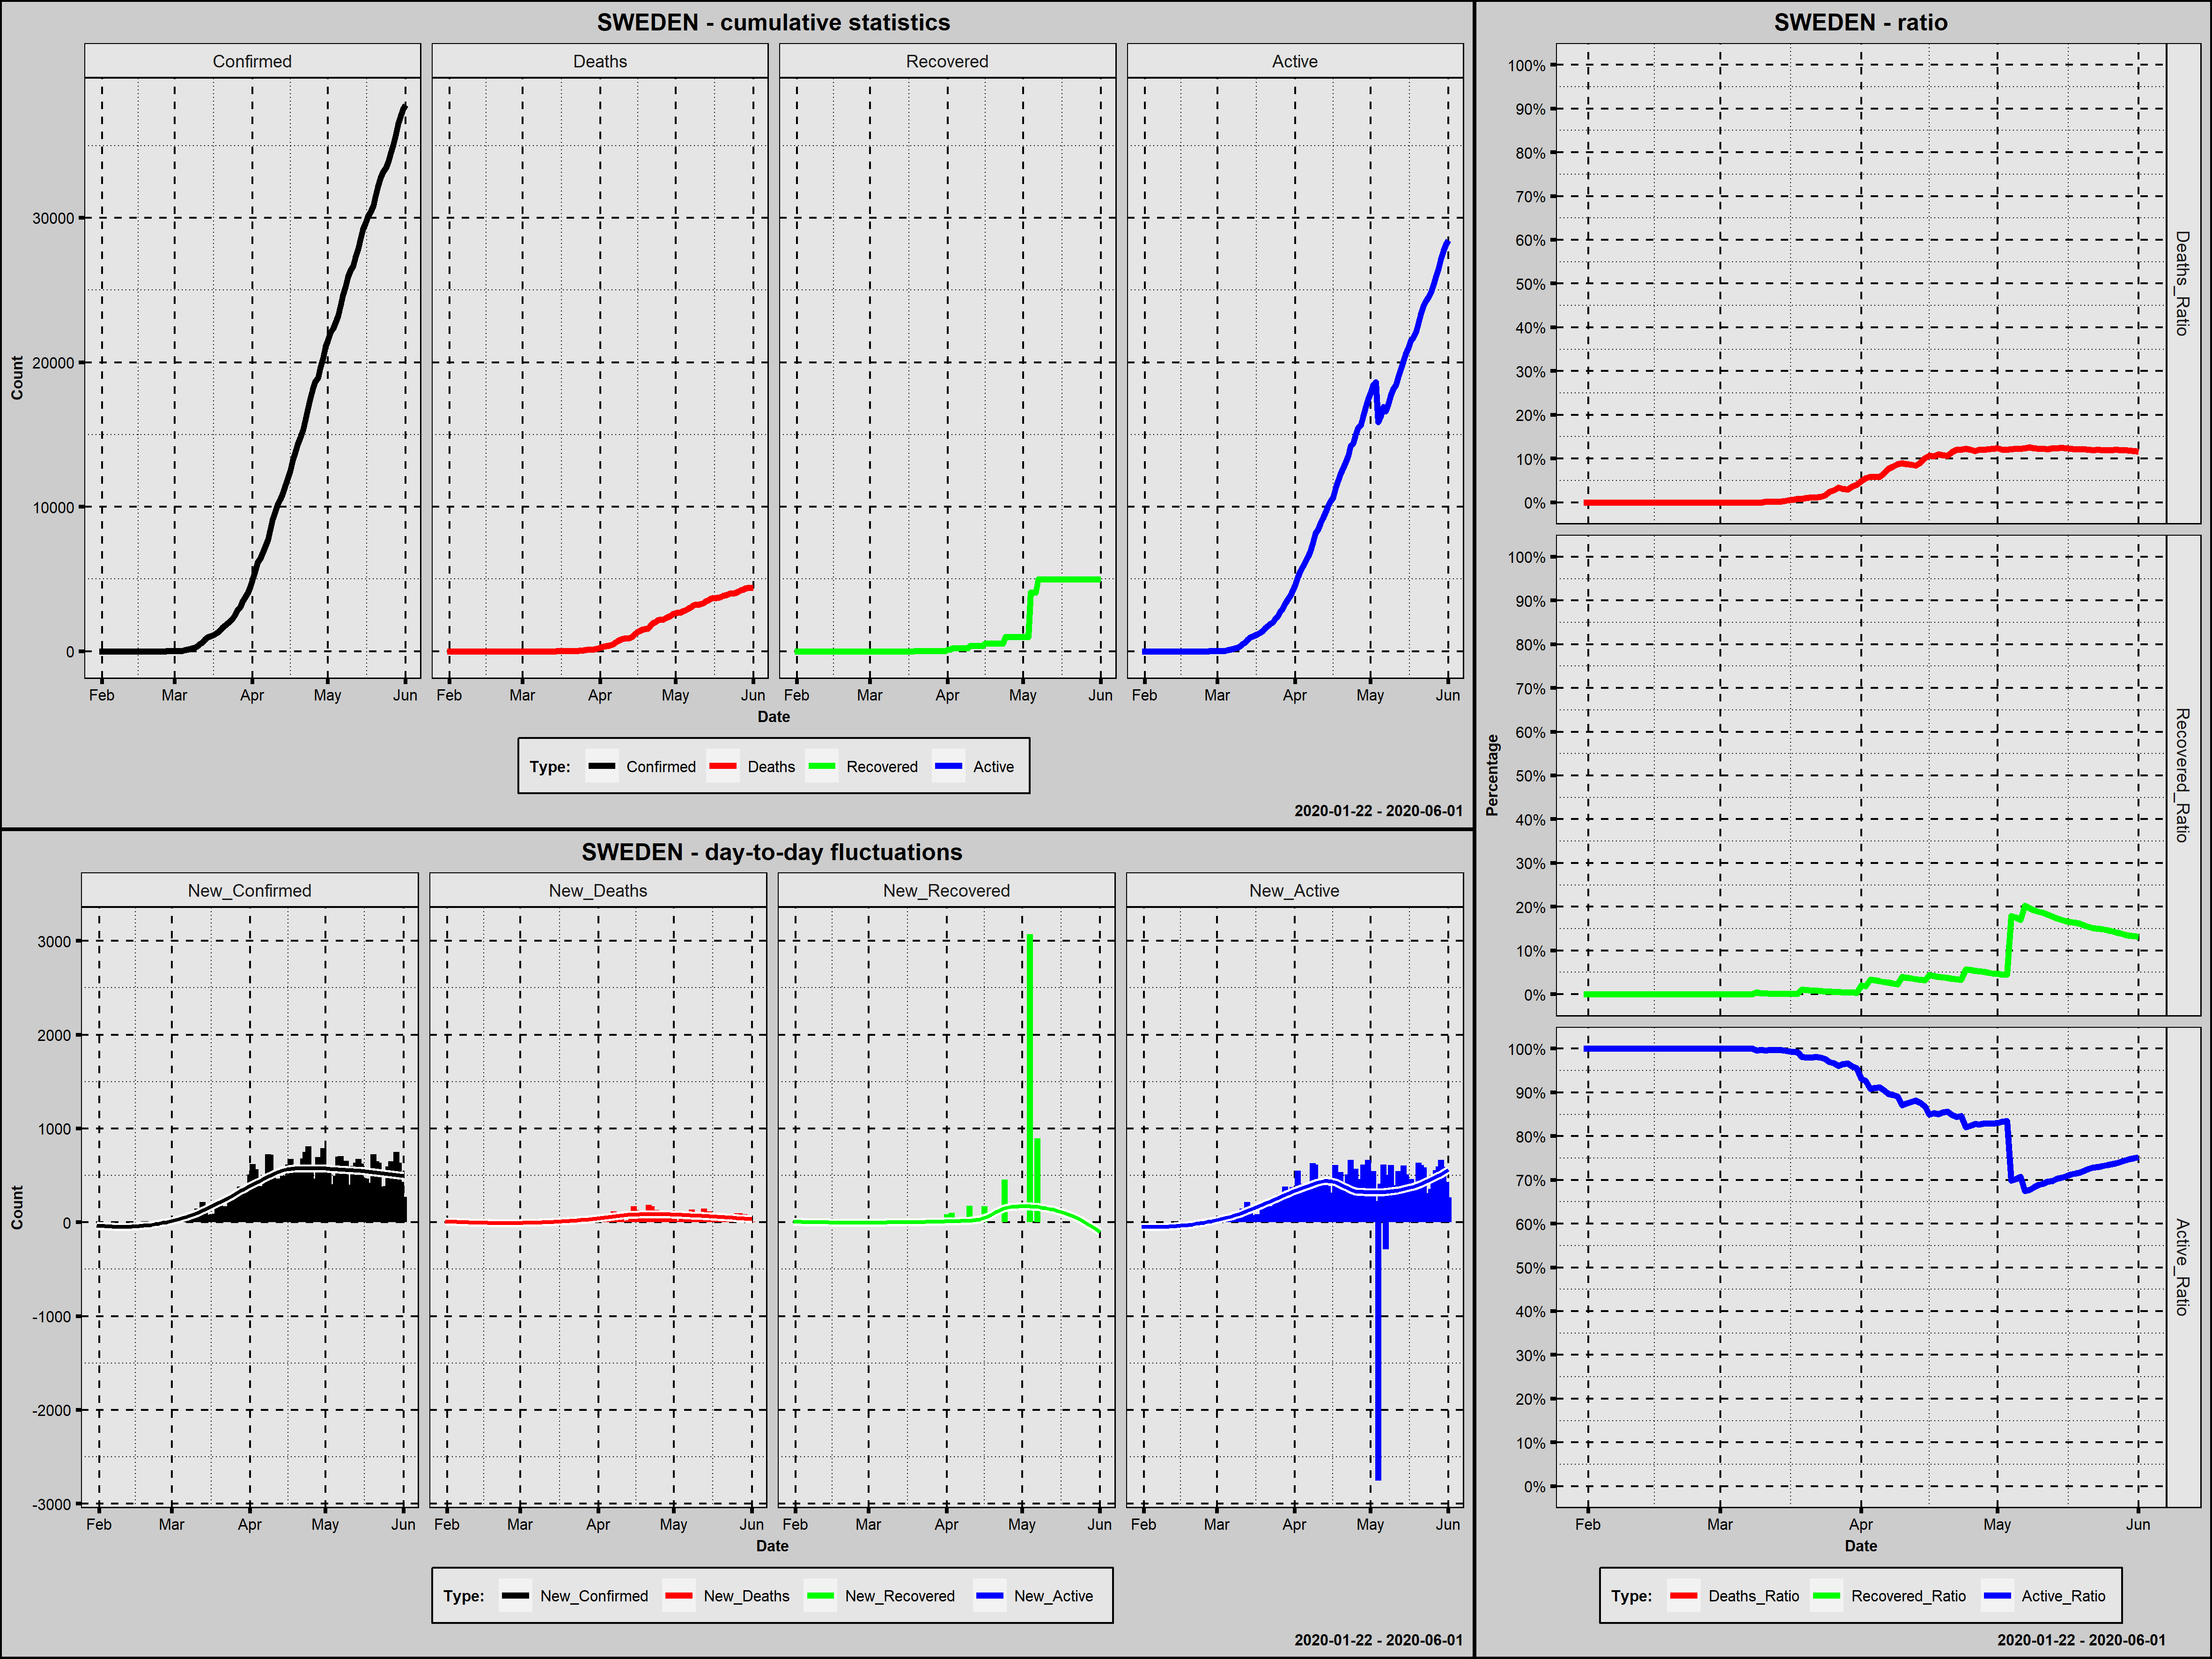

Values plotted in this chart, from the file beside it:
Country; Date; Confirmed; New_Confirmed; Deaths; New_Deaths; Recovered; New_Recovered; Active; New_Active; Year; Month; Day; Week_Day; Deaths_Ratio; Recovered_Ratio; Active_Ratio; Day_Since_1st_Confirmed; Day_Since_100st_Confirmed
Sweden; 2020-01-31; 1; 1; 0; 0; 0; 0; 1; 1; 2020; January; 31; Friday; 0,0000; 0,0000; 1,0000; 1; 0
Sweden; 2020-02-01; 1; 0; 0; 0; 0; 0; 1; 0; 2020; February; 1; Saturday; 0,0000; 0,0000; 1,0000; 2; 0
Sweden; 2020-02-02; 1; 0; 0; 0; 0; 0; 1; 0; 2020; February; 2; Sunday; 0,0000; 0,0000; 1,0000; 3; 0
Sweden; 2020-02-03; 1; 0; 0; 0; 0; 0; 1; 0; 2020; February; 3; Monday; 0,0000; 0,0000; 1,0000; 4; 0
Sweden; 2020-02-04; 1; 0; 0; 0; 0; 0; 1; 0; 2020; February; 4; Tuesday; 0,0000; 0,0000; 1,0000; 5; 0
Sweden; 2020-02-05; 1; 0; 0; 0; 0; 0; 1; 0; 2020; February; 5; Wednesday; 0,0000; 0,0000; 1,0000; 6; 0
Sweden; 2020-02-06; 1; 0; 0; 0; 0; 0; 1; 0; 2020; February; 6; Thursday; 0,0000; 0,0000; 1,0000; 7; 0
Sweden; 2020-02-07; 1; 0; 0; 0; 0; 0; 1; 0; 2020; February; 7; Friday; 0,0000; 0,0000; 1,0000; 8; 0
Sweden; 2020-02-08; 1; 0; 0; 0; 0; 0; 1; 0; 2020; February; 8; Saturday; 0,0000; 0,0000; 1,0000; 9; 0
Sweden; 2020-02-09; 1; 0; 0; 0; 0; 0; 1; 0; 2020; February; 9; Sunday; 0,0000; 0,0000; 1,0000; 10; 0
Sweden; 2020-02-10; 1; 0; 0; 0; 0; 0; 1; 0; 2020; February; 10; Monday; 0,0000; 0,0000; 1,0000; 11; 0
Sweden; 2020-02-11; 1; 0; 0; 0; 0; 0; 1; 0; 2020; February; 11; Tuesday; 0,0000; 0,0000; 1,0000; 12; 0
Sweden; 2020-02-12; 1; 0; 0; 0; 0; 0; 1; 0; 2020; February; 12; Wednesday; 0,0000; 0,0000; 1,0000; 13; 0
Sweden; 2020-02-13; 1; 0; 0; 0; 0; 0; 1; 0; 2020; February; 13; Thursday; 0,0000; 0,0000; 1,0000; 14; 0
Sweden; 2020-02-14; 1; 0; 0; 0; 0; 0; 1; 0; 2020; February; 14; Friday; 0,0000; 0,0000; 1,0000; 15; 0
Sweden; 2020-02-15; 1; 0; 0; 0; 0; 0; 1; 0; 2020; February; 15; Saturday; 0,0000; 0,0000; 1,0000; 16; 0
Sweden; 2020-02-16; 1; 0; 0; 0; 0; 0; 1; 0; 2020; February; 16; Sunday; 0,0000; 0,0000; 1,0000; 17; 0
Sweden; 2020-02-17; 1; 0; 0; 0; 0; 0; 1; 0; 2020; February; 17; Monday; 0,0000; 0,0000; 1,0000; 18; 0
Sweden; 2020-02-18; 1; 0; 0; 0; 0; 0; 1; 0; 2020; February; 18; Tuesday; 0,0000; 0,0000; 1,0000; 19; 0
Sweden; 2020-02-19; 1; 0; 0; 0; 0; 0; 1; 0; 2020; February; 19; Wednesday; 0,0000; 0,0000; 1,0000; 20; 0
Sweden; 2020-02-20; 1; 0; 0; 0; 0; 0; 1; 0; 2020; February; 20; Thursday; 0,0000; 0,0000; 1,0000; 21; 0
Sweden; 2020-02-21; 1; 0; 0; 0; 0; 0; 1; 0; 2020; February; 21; Friday; 0,0000; 0,0000; 1,0000; 22; 0
Sweden; 2020-02-22; 1; 0; 0; 0; 0; 0; 1; 0; 2020; February; 22; Saturday; 0,0000; 0,0000; 1,0000; 23; 0
Sweden; 2020-02-23; 1; 0; 0; 0; 0; 0; 1; 0; 2020; February; 23; Sunday; 0,0000; 0,0000; 1,0000; 24; 0
Sweden; 2020-02-24; 1; 0; 0; 0; 0; 0; 1; 0; 2020; February; 24; Monday; 0,0000; 0,0000; 1,0000; 25; 0
Sweden; 2020-02-25; 1; 0; 0; 0; 0; 0; 1; 0; 2020; February; 25; Tuesday; 0,0000; 0,0000; 1,0000; 26; 0
Sweden; 2020-02-26; 2; 1; 0; 0; 0; 0; 2; 1; 2020; February; 26; Wednesday; 0,0000; 0,0000; 1,0000; 27; 0
Sweden; 2020-02-27; 7; 5; 0; 0; 0; 0; 7; 5; 2020; February; 27; Thursday; 0,0000; 0,0000; 1,0000; 28; 0
Sweden; 2020-02-28; 7; 0; 0; 0; 0; 0; 7; 0; 2020; February; 28; Friday; 0,0000; 0,0000; 1,0000; 29; 0
Sweden; 2020-02-29; 12; 5; 0; 0; 0; 0; 12; 5; 2020; February; 29; Saturday; 0,0000; 0,0000; 1,0000; 30; 0
Sweden; 2020-03-01; 14; 2; 0; 0; 0; 0; 14; 2; 2020; March; 1; Sunday; 0,0000; 0,0000; 1,0000; 31; 0
Sweden; 2020-03-02; 15; 1; 0; 0; 0; 0; 15; 1; 2020; March; 2; Monday; 0,0000; 0,0000; 1,0000; 32; 0
Sweden; 2020-03-03; 21; 6; 0; 0; 0; 0; 21; 6; 2020; March; 3; Tuesday; 0,0000; 0,0000; 1,0000; 33; 0
Sweden; 2020-03-04; 35; 14; 0; 0; 0; 0; 35; 14; 2020; March; 4; Wednesday; 0,0000; 0,0000; 1,0000; 34; 0
Sweden; 2020-03-05; 94; 59; 0; 0; 0; 0; 94; 59; 2020; March; 5; Thursday; 0,0000; 0,0000; 1,0000; 35; 0
Sweden; 2020-03-06; 101; 7; 0; 0; 0; 0; 101; 7; 2020; March; 6; Friday; 0,0000; 0,0000; 1,0000; 36; 1
Sweden; 2020-03-07; 161; 60; 0; 0; 0; 0; 161; 60; 2020; March; 7; Saturday; 0,0000; 0,0000; 1,0000; 37; 2
Sweden; 2020-03-08; 203; 42; 0; 0; 0; 0; 203; 42; 2020; March; 8; Sunday; 0,0000; 0,0000; 1,0000; 38; 3
Sweden; 2020-03-09; 248; 45; 0; 0; 1; 1; 247; 44; 2020; March; 9; Monday; 0,0000; 0,0040; 0,9960; 39; 4
Sweden; 2020-03-10; 355; 107; 0; 0; 1; 0; 354; 107; 2020; March; 10; Tuesday; 0,0000; 0,0028; 0,9972; 40; 5
Sweden; 2020-03-11; 500; 145; 1; 1; 1; 0; 498; 144; 2020; March; 11; Wednesday; 0,0020; 0,0020; 0,9960; 41; 6
Sweden; 2020-03-12; 599; 99; 1; 0; 1; 0; 597; 99; 2020; March; 12; Thursday; 0,0017; 0,0017; 0,9967; 42; 7
Sweden; 2020-03-13; 814; 215; 1; 0; 1; 0; 812; 215; 2020; March; 13; Friday; 0,0012; 0,0012; 0,9975; 43; 8
Sweden; 2020-03-14; 961; 147; 2; 1; 1; 0; 958; 146; 2020; March; 14; Saturday; 0,0021; 0,0010; 0,9969; 44; 9
Sweden; 2020-03-15; 1022; 61; 3; 1; 1; 0; 1018; 60; 2020; March; 15; Sunday; 0,0029; 0,0010; 0,9961; 45; 10
Sweden; 2020-03-16; 1103; 81; 6; 3; 1; 0; 1096; 78; 2020; March; 16; Monday; 0,0054; 0,0009; 0,9937; 46; 11
Sweden; 2020-03-17; 1190; 87; 7; 1; 1; 0; 1182; 86; 2020; March; 17; Tuesday; 0,0059; 0,0008; 0,9933; 47; 12
Sweden; 2020-03-18; 1279; 89; 10; 3; 1; 0; 1268; 86; 2020; March; 18; Wednesday; 0,0078; 0,0008; 0,9914; 48; 13
Sweden; 2020-03-19; 1439; 160; 11; 1; 16; 15; 1412; 144; 2020; March; 19; Thursday; 0,0076; 0,0111; 0,9812; 49; 14
Sweden; 2020-03-20; 1639; 200; 16; 5; 16; 0; 1607; 195; 2020; March; 20; Friday; 0,0098; 0,0098; 0,9805; 50; 15
Sweden; 2020-03-21; 1763; 124; 20; 4; 16; 0; 1727; 120; 2020; March; 21; Saturday; 0,0113; 0,0091; 0,9796; 51; 16
Sweden; 2020-03-22; 1934; 171; 21; 1; 16; 0; 1897; 170; 2020; March; 22; Sunday; 0,0109; 0,0083; 0,9809; 52; 17
Sweden; 2020-03-23; 2046; 112; 25; 4; 16; 0; 2005; 108; 2020; March; 23; Monday; 0,0122; 0,0078; 0,9800; 53; 18
Sweden; 2020-03-24; 2286; 240; 36; 11; 16; 0; 2234; 229; 2020; March; 24; Tuesday; 0,0157; 0,0070; 0,9773; 54; 19
Sweden; 2020-03-25; 2526; 240; 62; 26; 16; 0; 2448; 214; 2020; March; 25; Wednesday; 0,0245; 0,0063; 0,9691; 55; 20
Sweden; 2020-03-26; 2840; 314; 77; 15; 16; 0; 2747; 299; 2020; March; 26; Thursday; 0,0271; 0,0056; 0,9673; 56; 21
Sweden; 2020-03-27; 3069; 229; 105; 28; 16; 0; 2948; 201; 2020; March; 27; Friday; 0,0342; 0,0052; 0,9606; 57; 22
Sweden; 2020-03-28; 3447; 378; 105; 0; 16; 0; 3326; 378; 2020; March; 28; Saturday; 0,0305; 0,0046; 0,9649; 58; 23
Sweden; 2020-03-29; 3700; 253; 110; 5; 16; 0; 3574; 248; 2020; March; 29; Sunday; 0,0297; 0,0043; 0,9659; 59; 24
Sweden; 2020-03-30; 4028; 328; 146; 36; 16; 0; 3866; 292; 2020; March; 30; Monday; 0,0362; 0,0040; 0,9598; 60; 25
... 63 more rows
